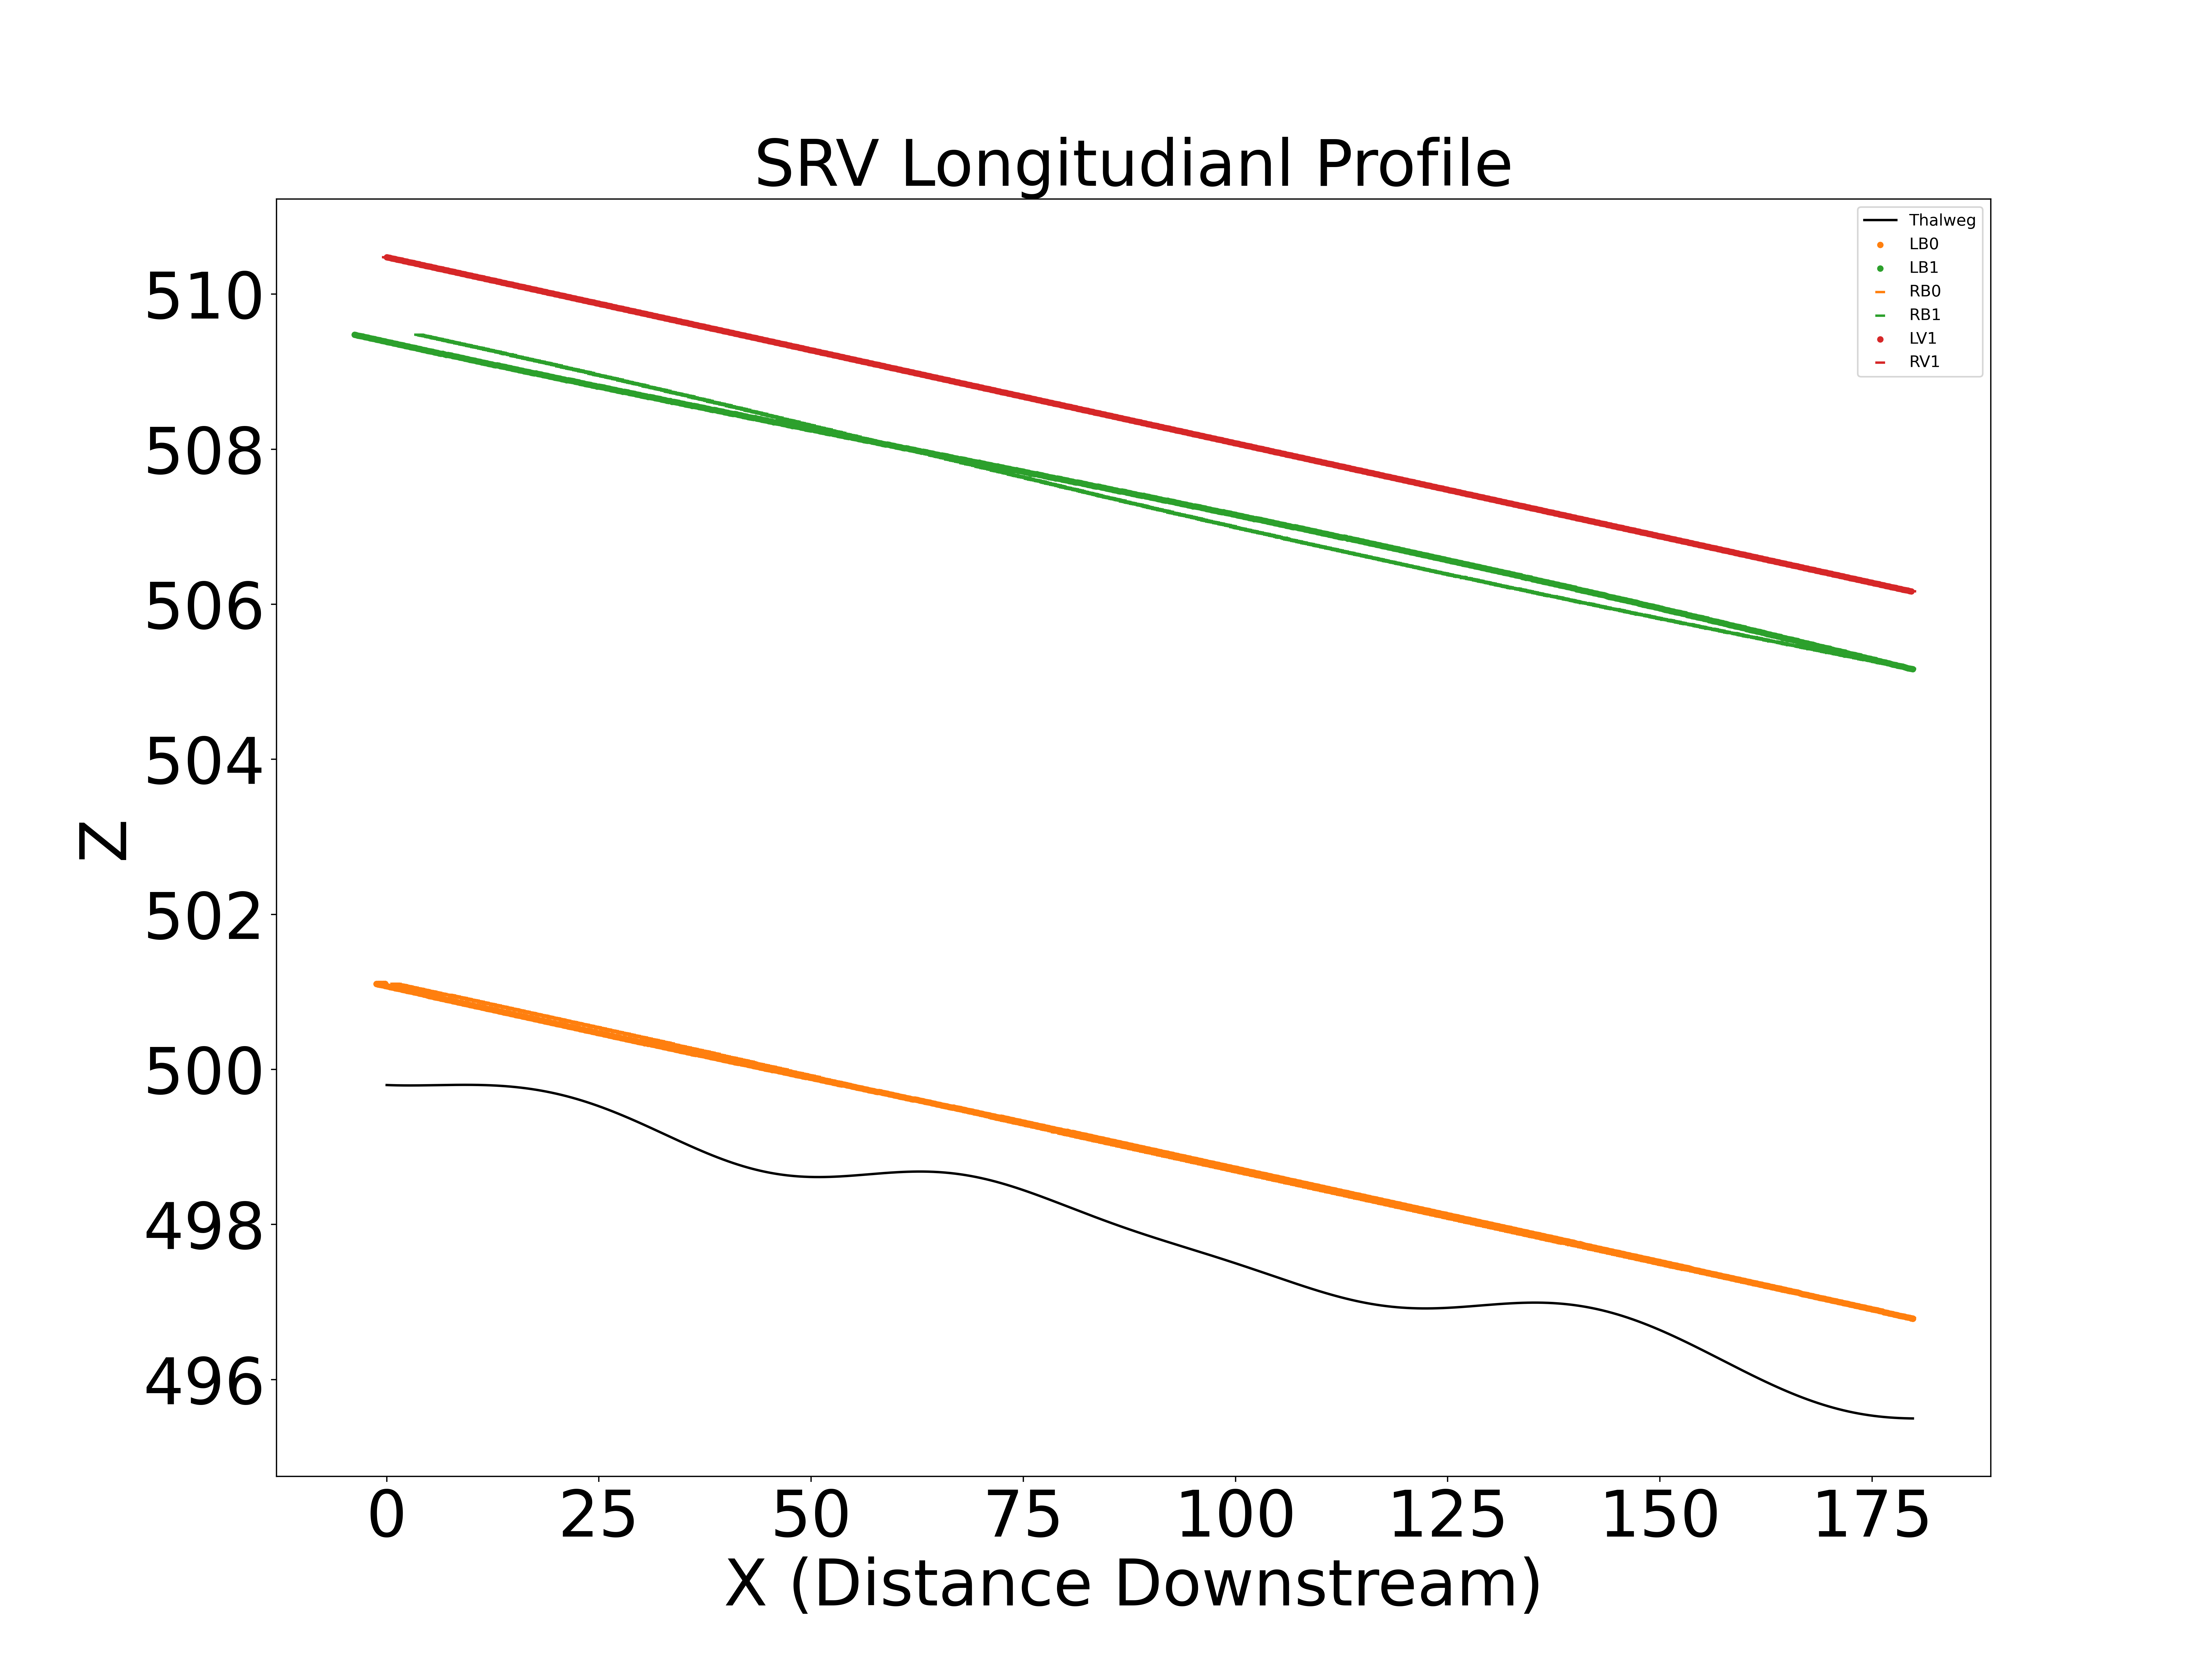

Values plotted in this chart, from the file beside it:
X, Z
0.0, 499.8
0.2, 499.8
0.4, 499.8
0.6, 499.8
0.8, 499.8
1.0, 499.8
1.2, 499.8
1.4, 499.8
1.6, 499.8
1.8, 499.8
2.0, 499.8
2.2, 499.8
2.4, 499.8
2.6, 499.8
2.8, 499.8
3.0, 499.8
3.2, 499.8
3.4, 499.8
3.6, 499.8
3.8, 499.8
4.0, 499.8
4.2, 499.8
4.4, 499.8
4.6, 499.8
4.8, 499.8
5.0, 499.8
5.2, 499.8
5.4, 499.8
5.6, 499.8
5.8, 499.8
6.0, 499.8
6.2, 499.8
6.4, 499.8
6.6, 499.8
6.8, 499.8
7.0, 499.8
7.2, 499.8
7.4, 499.8
7.6, 499.8
7.8, 499.8
8.0, 499.8
8.2, 499.8
8.4, 499.8
8.6, 499.8
8.8, 499.8
9.0, 499.8
9.2, 499.8
9.4, 499.8
9.6, 499.8
9.8, 499.8
10.0, 499.8
10.2, 499.8
10.4, 499.8
10.6, 499.8
10.8, 499.8
11.0, 499.8
11.2, 499.8
11.4, 499.8
11.6, 499.8
11.8, 499.8
... 6,302 more rows
